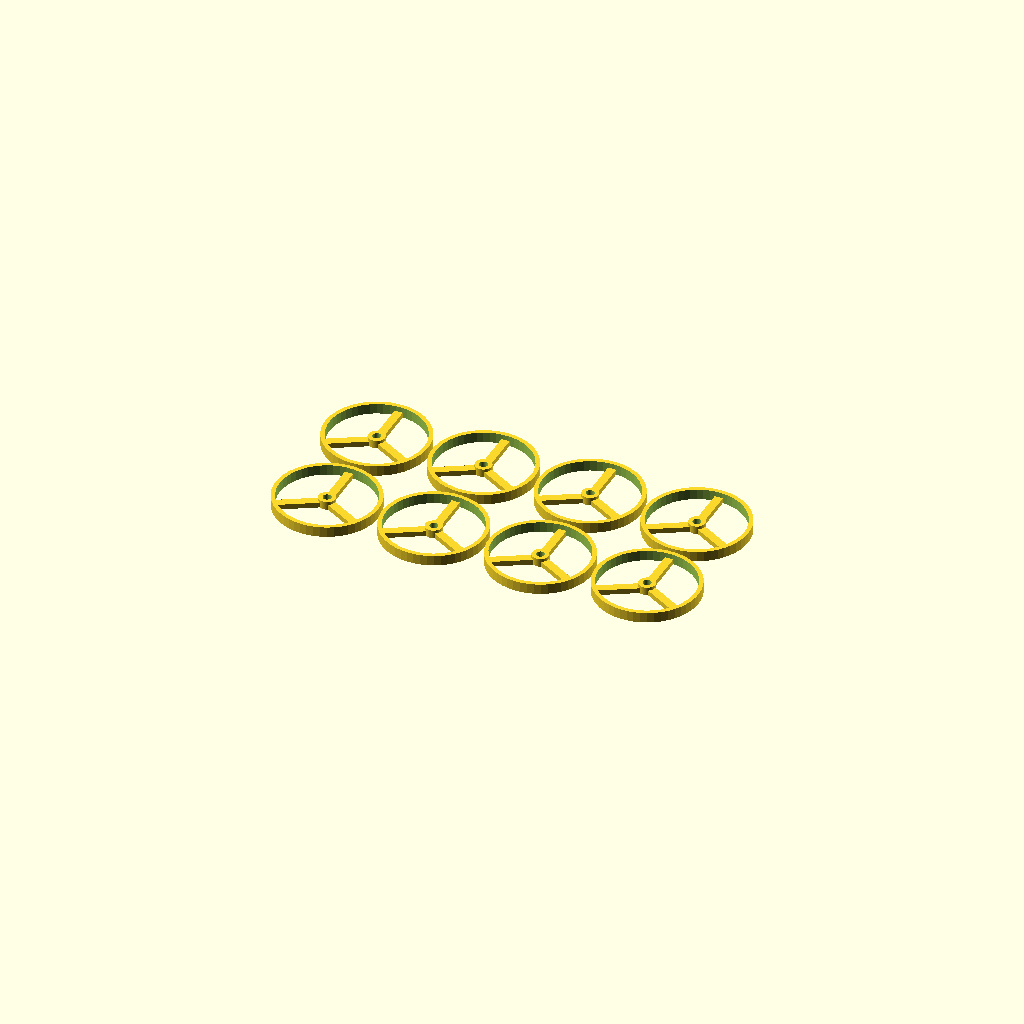
Cell 1: rendered with the file's own defaults.
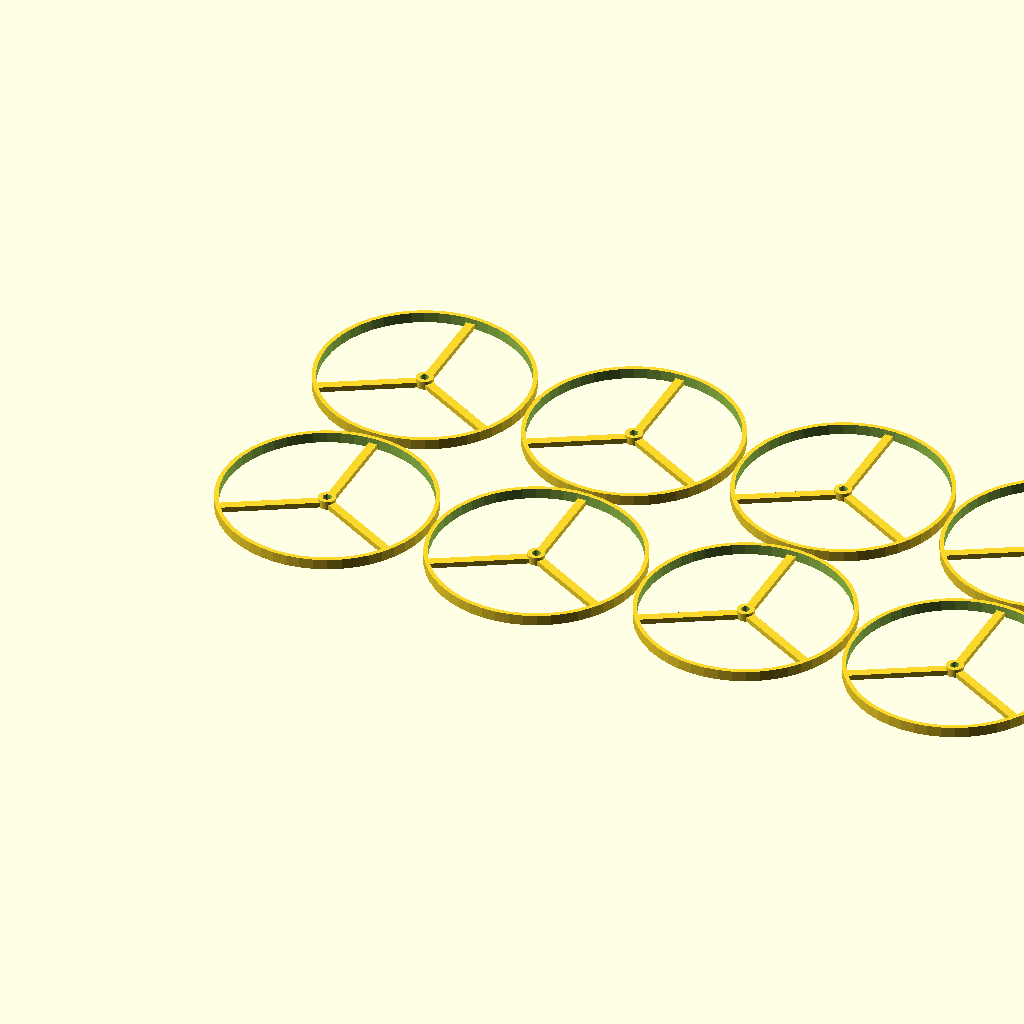
Cell 2: outer_diameter = 100 (everything else at default).
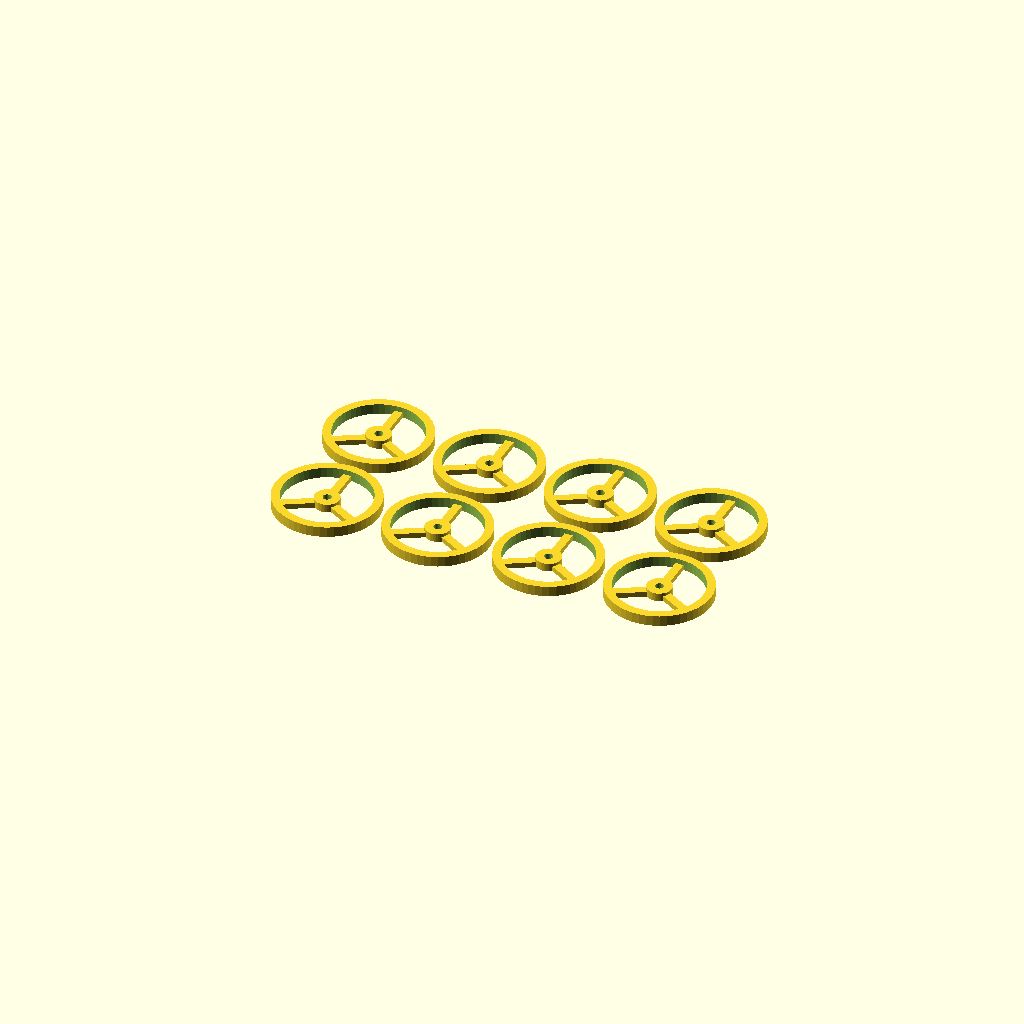
Cell 3 — wall_thickness set to 4, the other parameters unchanged.
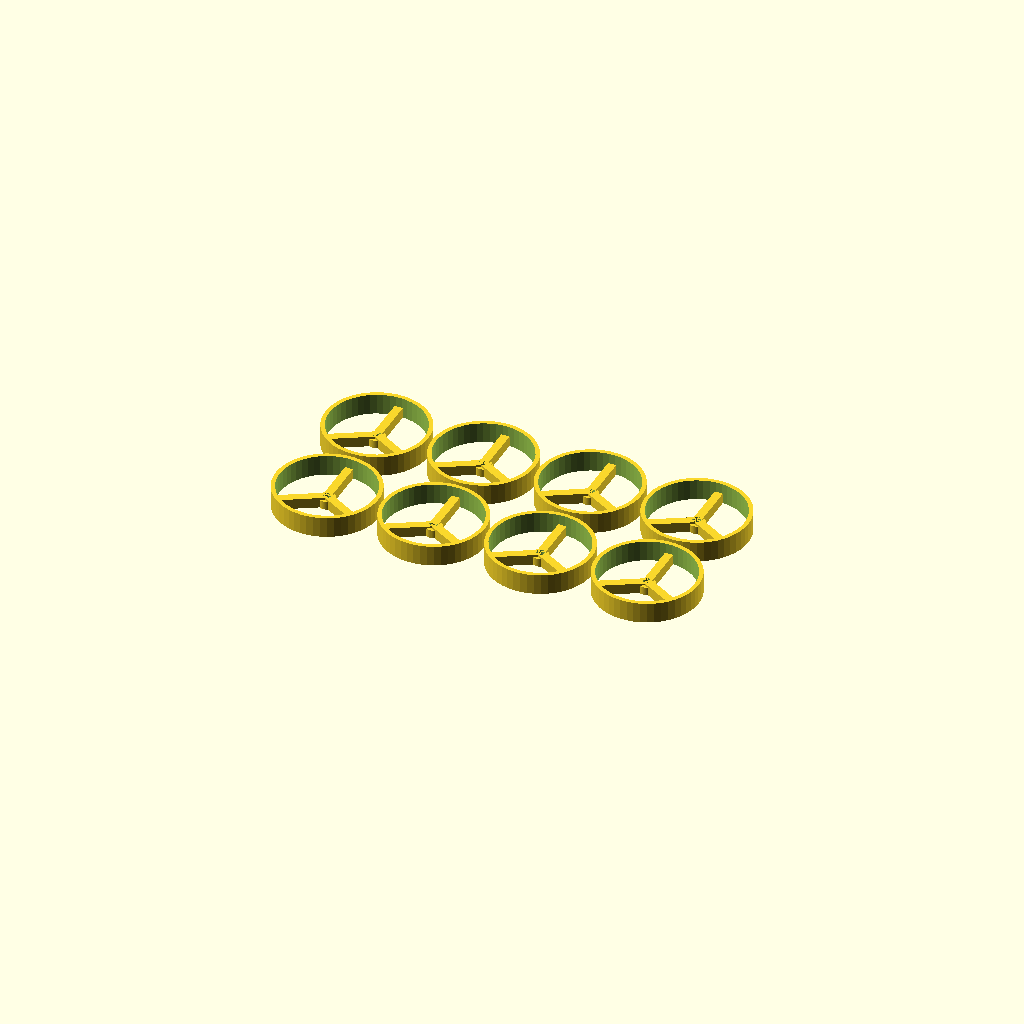
Cell 4: thickness = 10 (everything else at default).
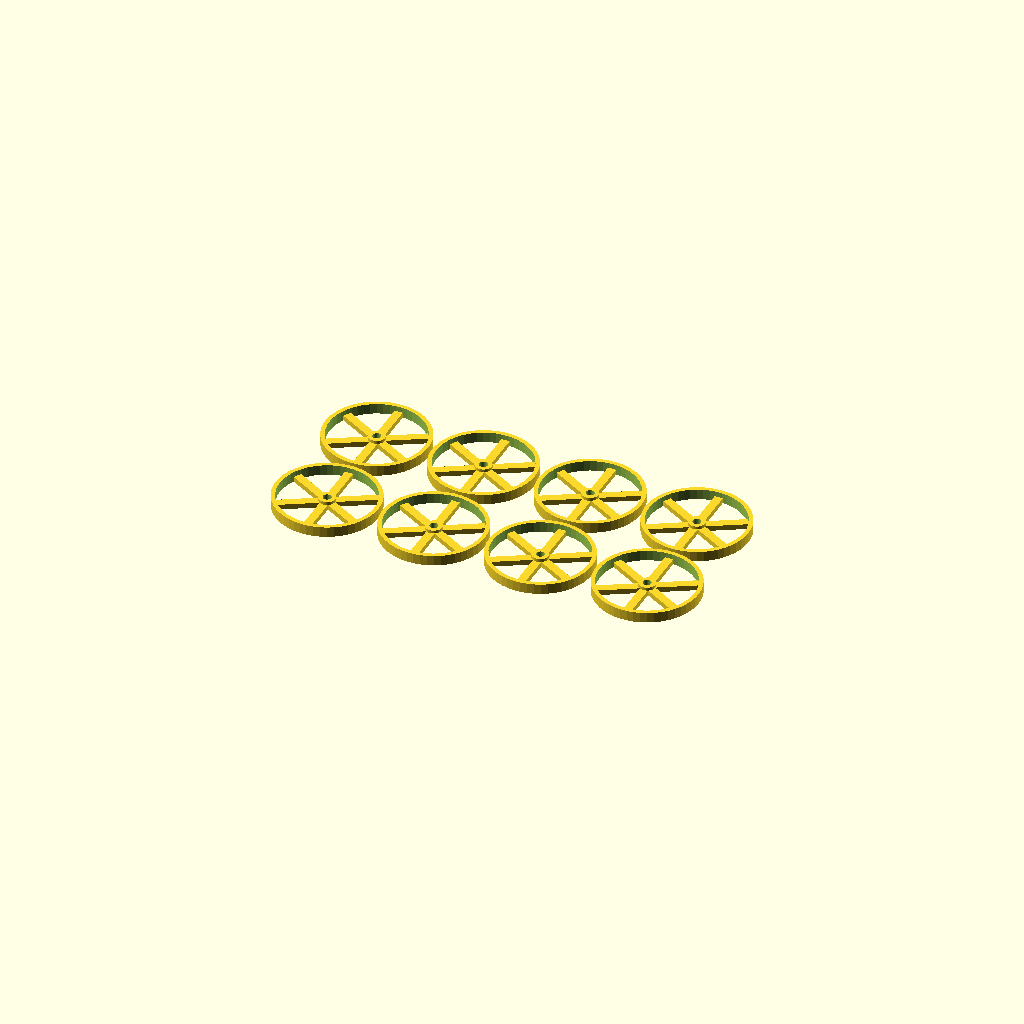
Cell 5: the same model with spokes = 6.
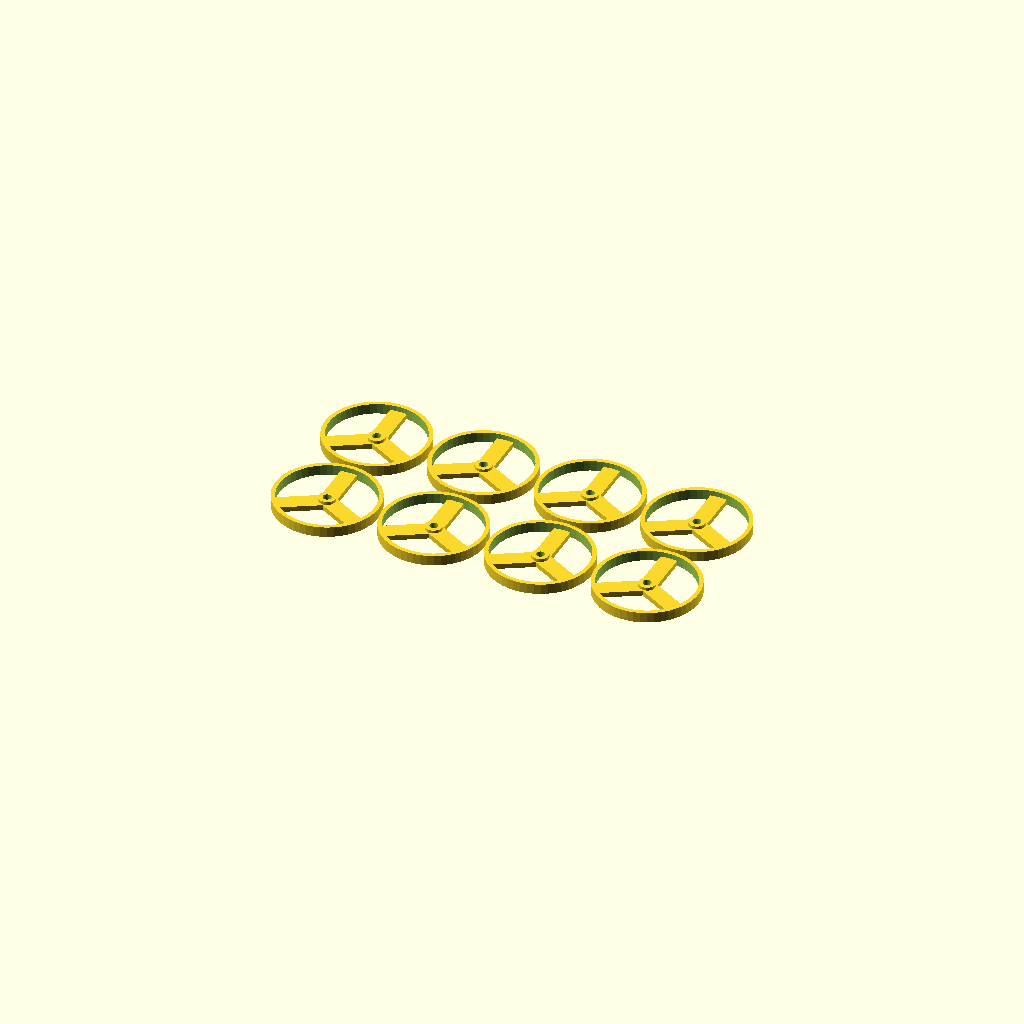
Cell 6: the same model with spoke_width = 8.
All cells are drawn from one camera (rotation 55°, 0°, 25°, orthographic, colour scheme Cornfield), so only the parameter changes between them.
OpenSCAD source file inputs/thingiverse/thing-1097462/simplewheel.scad:
outer_diameter=50;
wall_thickness=2;
thickness=5;
spokes=3;
spoke_thickness=thickness/2;
spoke_width=4;
hub_thickness=4;
axle=4;

//		How many to make?
//########################################################
number_x=4;				// Along the x-axis
number_y=2;				// Along the y-axis
//########################################################

//outer_diameter=50, axle=4, spokes=3, wall_thickness=2, thickness=5, spoke_thickness=thickness/2, spoke_width=5, hub_thickness=4

$fn=50;


module wheel()
{






difference()
{

union()
{

//########################################################
// Outer Ring
//########################################################


difference()
{

cylinder(r=outer_diameter/2, h=thickness);


translate([0,0,-1])
	cylinder(r=(outer_diameter/2)-wall_thickness, h=thickness+2);


}
//########################################################
// Hub
//########################################################

cylinder(r=axle/2+wall_thickness, h=hub_thickness );

//########################################################
// Spokes
//########################################################


for (i=[0:spokes-1])
{

rotate([0,0,(360/spokes)*i])
	translate([-spoke_width/2,0,0])
		cube([spoke_width,outer_diameter/2-wall_thickness,spoke_thickness]);


}

// Axle Hole.
}
translate([0,0,-1])
cylinder(r= axle/2, h=hub_thickness+2);
}
}

//#######################################################
//	Make some!
//#######################################################


for (i=[0:number_x-1], j=[0:number_y-1])
{
translate([i*(outer_diameter+wall_thickness),j*(outer_diameter+wall_thickness),0])
wheel();
}
Parameter table extracted from the source (name, type, default, range or options):
outer_diameter: number, default 50
wall_thickness: number, default 2
thickness: number, default 5
spokes: number, default 3
spoke_width: number, default 4
hub_thickness: number, default 4
axle: number, default 4
number_x: number, default 4
number_y: number, default 2
